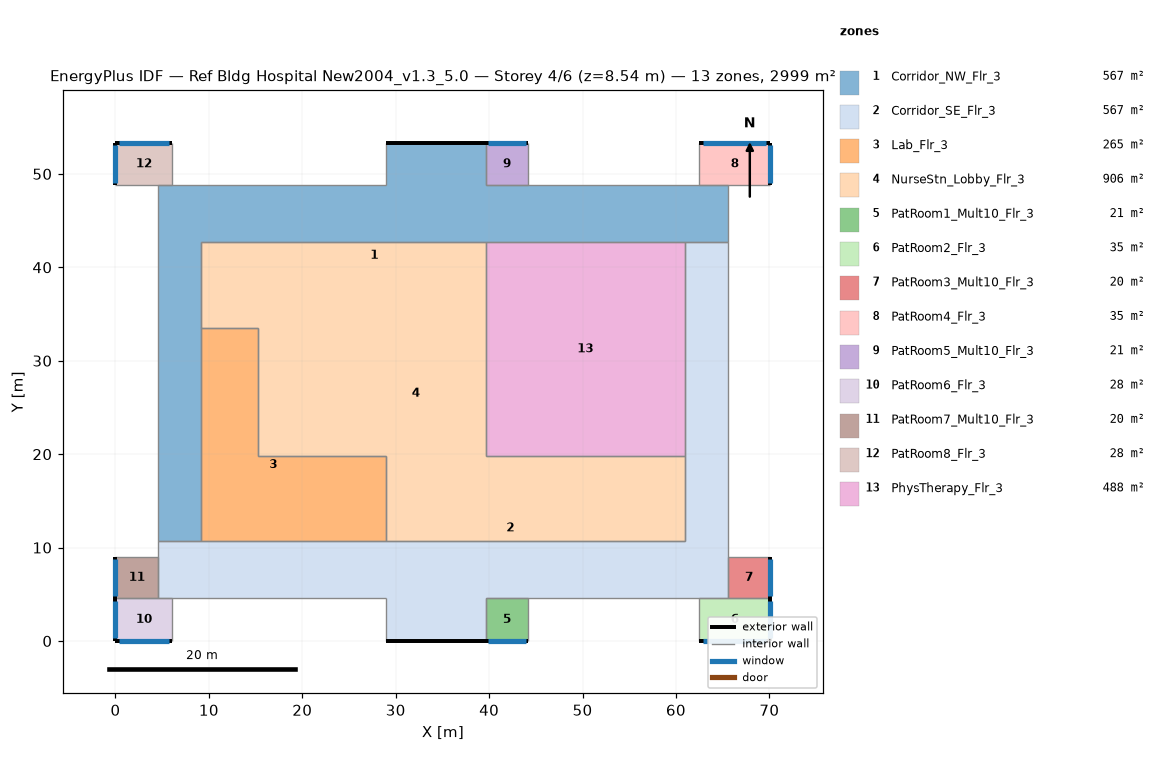
=== STOREY PLAN SPEC (per zone: floor XY polygon, exterior-wall plan segments, windows/doors) ===
zone 1: Corridor_NW_Flr_3  (566.7 m²)
  floor: (4.57, 10.67) (4.57, 48.77) (28.96, 48.77) (28.96, 53.34) (39.62, 53.34) (39.62, 48.77) (65.53, 48.77) (65.53, 42.67) (9.14, 42.67) (9.14, 10.67)
  exterior wall: (39.62, 53.34) – (28.96, 53.34)  [10.7 m]
  interior walls: 12
zone 2: Corridor_SE_Flr_3  (566.7 m²)
  floor: (4.57, 4.57) (4.57, 10.67) (60.96, 10.67) (60.96, 42.67) (65.53, 42.67) (65.53, 4.57) (39.62, 4.57) (39.62, 0.00) (28.96, 0.00) (28.96, 4.57)
  exterior wall: (28.96, 0.00) – (39.62, 0.00)  [10.7 m]
  interior walls: 12
zone 3: Lab_Flr_3  (264.8 m²)
  floor: (9.14, 33.53) (15.24, 33.53) (15.24, 19.81) (28.96, 19.81) (28.96, 10.67) (9.14, 10.67)
  interior walls: 6
zone 4: NurseStn_Lobby_Flr_3  (905.8 m²)
  floor: (9.14, 42.67) (39.62, 42.67) (39.62, 19.81) (60.96, 19.81) (60.96, 10.67) (28.96, 10.67) (28.96, 19.81) (15.24, 19.81) (15.24, 33.53) (9.14, 33.53)
  interior walls: 10
zone 5: PatRoom1_Mult10_Flr_3  (20.9 m²)
  floor: (44.20, 4.57) (44.20, 0.00) (39.62, 0.00) (39.62, 4.57)
  exterior wall: (39.62, 0.00) – (44.20, 0.00)  [4.6 m]
    window: (39.90, 0.00) – (43.92, 0.00)  [4.9 m²]
  interior walls: 3
zone 6: PatRoom2_Flr_3  (34.8 m²)
  floor: (70.10, 4.57) (70.10, 0.00) (62.48, 0.00) (62.48, 4.57)
  exterior wall: (70.10, 0.00) – (70.10, 4.57)  [4.6 m]
    window: (70.10, 0.27) – (70.10, 4.30)  [4.9 m²]
  exterior wall: (62.48, 0.00) – (70.10, 0.00)  [7.6 m]
    window: (62.94, 0.00) – (69.65, 0.00)  [8.2 m²]
  interior walls: 2
zone 7: PatRoom3_Mult10_Flr_3  (20.2 m²)
  floor: (70.10, 8.99) (70.10, 4.57) (65.53, 4.57) (65.53, 8.99)
  exterior wall: (70.10, 4.57) – (70.10, 8.99)  [4.4 m]
    window: (70.10, 4.84) – (70.10, 8.73)  [4.7 m²]
  interior walls: 3
zone 8: PatRoom4_Flr_3  (34.8 m²)
  floor: (70.10, 53.34) (70.10, 48.77) (62.48, 48.77) (62.48, 53.34)
  exterior wall: (70.10, 48.77) – (70.10, 53.34)  [4.6 m]
    window: (70.10, 49.04) – (70.10, 53.07)  [4.9 m²]
  exterior wall: (70.10, 53.34) – (62.48, 53.34)  [7.6 m]
    window: (69.65, 53.34) – (62.94, 53.34)  [8.2 m²]
  interior walls: 2
zone 9: PatRoom5_Mult10_Flr_3  (20.9 m²)
  floor: (44.20, 53.34) (44.20, 48.77) (39.62, 48.77) (39.62, 53.34)
  exterior wall: (44.20, 53.34) – (39.62, 53.34)  [4.6 m]
    window: (43.92, 53.34) – (39.90, 53.34)  [4.9 m²]
  interior walls: 3
zone 10: PatRoom6_Flr_3  (27.9 m²)
  floor: (6.10, 4.57) (6.10, 0.00) (0.00, 0.00) (0.00, 4.57)
  exterior wall: (0.00, 0.00) – (6.10, 0.00)  [6.1 m]
    window: (0.37, 0.00) – (5.73, 0.00)  [6.5 m²]
  exterior wall: (0.00, 4.57) – (0.00, 0.00)  [4.6 m]
    window: (0.00, 4.30) – (0.00, 0.27)  [4.9 m²]
  interior walls: 2
zone 11: PatRoom7_Mult10_Flr_3  (20.2 m²)
  floor: (4.57, 8.99) (4.57, 4.57) (0.00, 4.57) (0.00, 8.99)
  exterior wall: (0.00, 8.99) – (0.00, 4.57)  [4.4 m]
    window: (0.00, 8.73) – (0.00, 4.84)  [4.7 m²]
  interior walls: 3
zone 12: PatRoom8_Flr_3  (27.9 m²)
  floor: (6.10, 53.34) (6.10, 48.77) (0.00, 48.77) (0.00, 53.34)
  exterior wall: (6.10, 53.34) – (0.00, 53.34)  [6.1 m]
    window: (5.73, 53.34) – (0.37, 53.34)  [6.5 m²]
  exterior wall: (0.00, 53.34) – (0.00, 48.77)  [4.6 m]
    window: (0.00, 53.07) – (0.00, 49.04)  [4.9 m²]
  interior walls: 2
zone 13: PhysTherapy_Flr_3  (487.7 m²)
  floor: (60.96, 42.67) (60.96, 19.81) (39.62, 19.81) (39.62, 42.67)
  interior walls: 4

=== DERIVED (storey summary) ===
Building: Ref Bldg Hospital New2004_v1.3_5.0
Storey: 4 of 6  (floor level z = 8.54 m)
Storey gross floor area: 2999.4 m²
Zones on this storey: 13
  - Corridor_NW_Flr_3: floor 566.7 m²; exterior wall 10.7 m (45.5 m²); WWR 0.0%
  - Corridor_SE_Flr_3: floor 566.7 m²; exterior wall 10.7 m (45.5 m²); WWR 0.0%
  - Lab_Flr_3: floor 264.8 m²
  - NurseStn_Lobby_Flr_3: floor 905.8 m²
  - PatRoom1_Mult10_Flr_3: floor 20.9 m²; exterior wall 4.6 m (19.5 m²); 1 window(s) 4.9 m²; WWR 25.1%
  - PatRoom2_Flr_3: floor 34.8 m²; exterior wall 12.2 m (52.0 m²); 2 window(s) 13.1 m²; WWR 25.1%
  - PatRoom3_Mult10_Flr_3: floor 20.2 m²; exterior wall 4.4 m (18.9 m²); 1 window(s) 4.7 m²; WWR 25.1%
  - PatRoom4_Flr_3: floor 34.8 m²; exterior wall 12.2 m (52.0 m²); 2 window(s) 13.1 m²; WWR 25.1%
  - PatRoom5_Mult10_Flr_3: floor 20.9 m²; exterior wall 4.6 m (19.5 m²); 1 window(s) 4.9 m²; WWR 25.1%
  - PatRoom6_Flr_3: floor 27.9 m²; exterior wall 10.7 m (45.5 m²); 2 window(s) 11.4 m²; WWR 25.1%
  - PatRoom7_Mult10_Flr_3: floor 20.2 m²; exterior wall 4.4 m (18.9 m²); 1 window(s) 4.7 m²; WWR 25.1%
  - PatRoom8_Flr_3: floor 27.9 m²; exterior wall 10.7 m (45.5 m²); 2 window(s) 11.4 m²; WWR 25.1%
  - PhysTherapy_Flr_3: floor 487.7 m²
Zone adjacency (shared interzone walls):
  - Corridor_NW_Flr_3 ↔ Corridor_SE_Flr_3
  - Corridor_NW_Flr_3 ↔ Lab_Flr_3
  - Corridor_NW_Flr_3 ↔ NurseStn_Lobby_Flr_3
  - Corridor_NW_Flr_3 ↔ PhysTherapy_Flr_3
  - Corridor_SE_Flr_3 ↔ Lab_Flr_3
  - Corridor_SE_Flr_3 ↔ NurseStn_Lobby_Flr_3
  - Corridor_SE_Flr_3 ↔ PhysTherapy_Flr_3
  - Lab_Flr_3 ↔ NurseStn_Lobby_Flr_3
  - NurseStn_Lobby_Flr_3 ↔ PhysTherapy_Flr_3